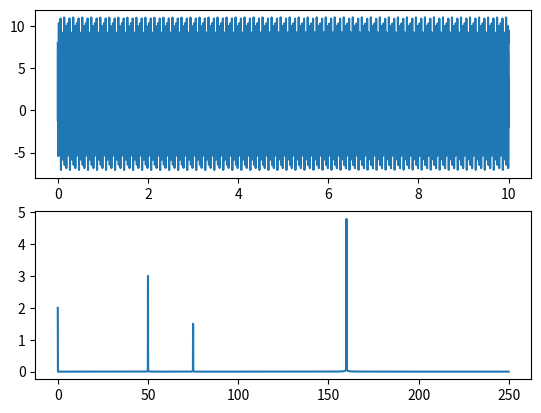

This chart was generated by the following Python code:
#!/usr/bin/env python3
"""
@Description :   计算指定频率范围内的功率谱
[redacted]
@Created     :   2023/05/24 15:41:43
"""
import numpy as np
import matplotlib.pyplot as plt

from scipy.fft import fft


def compute_amp_spectrum(X: np.ndarray, fs: float, fmin: float = 0.0,
                         fmax: float = 250.0):
    L, _ = X.shape
    f = fs * np.arange(0, L // 2 + 1) / L
    Y = fft(X, axis=0)
    P2 = np.abs(Y / L)
    P1 = P2[:L // 2 + 1]
    P1[1:-1] *= 2.0

    assert fmin >= f[0] and fmax <= f[-1], "Wrong parameter 'fmin' / 'fmax'!"

    indices = (f >= fmin) & (f < fmax)
    x = f[indices]
    y = P1[indices]
    return x, y


if __name__ == "__main__":
    a0 = 2
    a1 = 3
    a2 = 1.5
    a3 = 4.8
    f1 = 50
    f2 = 75
    f3 = 160
    fs = 4000
    p1 = -30
    p2 = 90
    p3 = 45

    T = np.linspace(0.0, 10.0, fs * 10)
    S = a0 + \
        a1 * np.cos(2 * np.pi * f1 * T + np.pi * p1 / 180) + \
        a2 * np.cos(2 * np.pi * f2 * T + np.pi * p2 / 180) + \
        a3 * np.cos(2 * np.pi * f3 * T + np.pi * p3 / 180)
    S = S[:, np.newaxis]
    x, y = compute_amp_spectrum(S, fs)

    plt.subplot(2, 1, 1)
    plt.plot(T, S)
    plt.subplot(2, 1, 2)
    plt.plot(x, y)
    plt.show()
